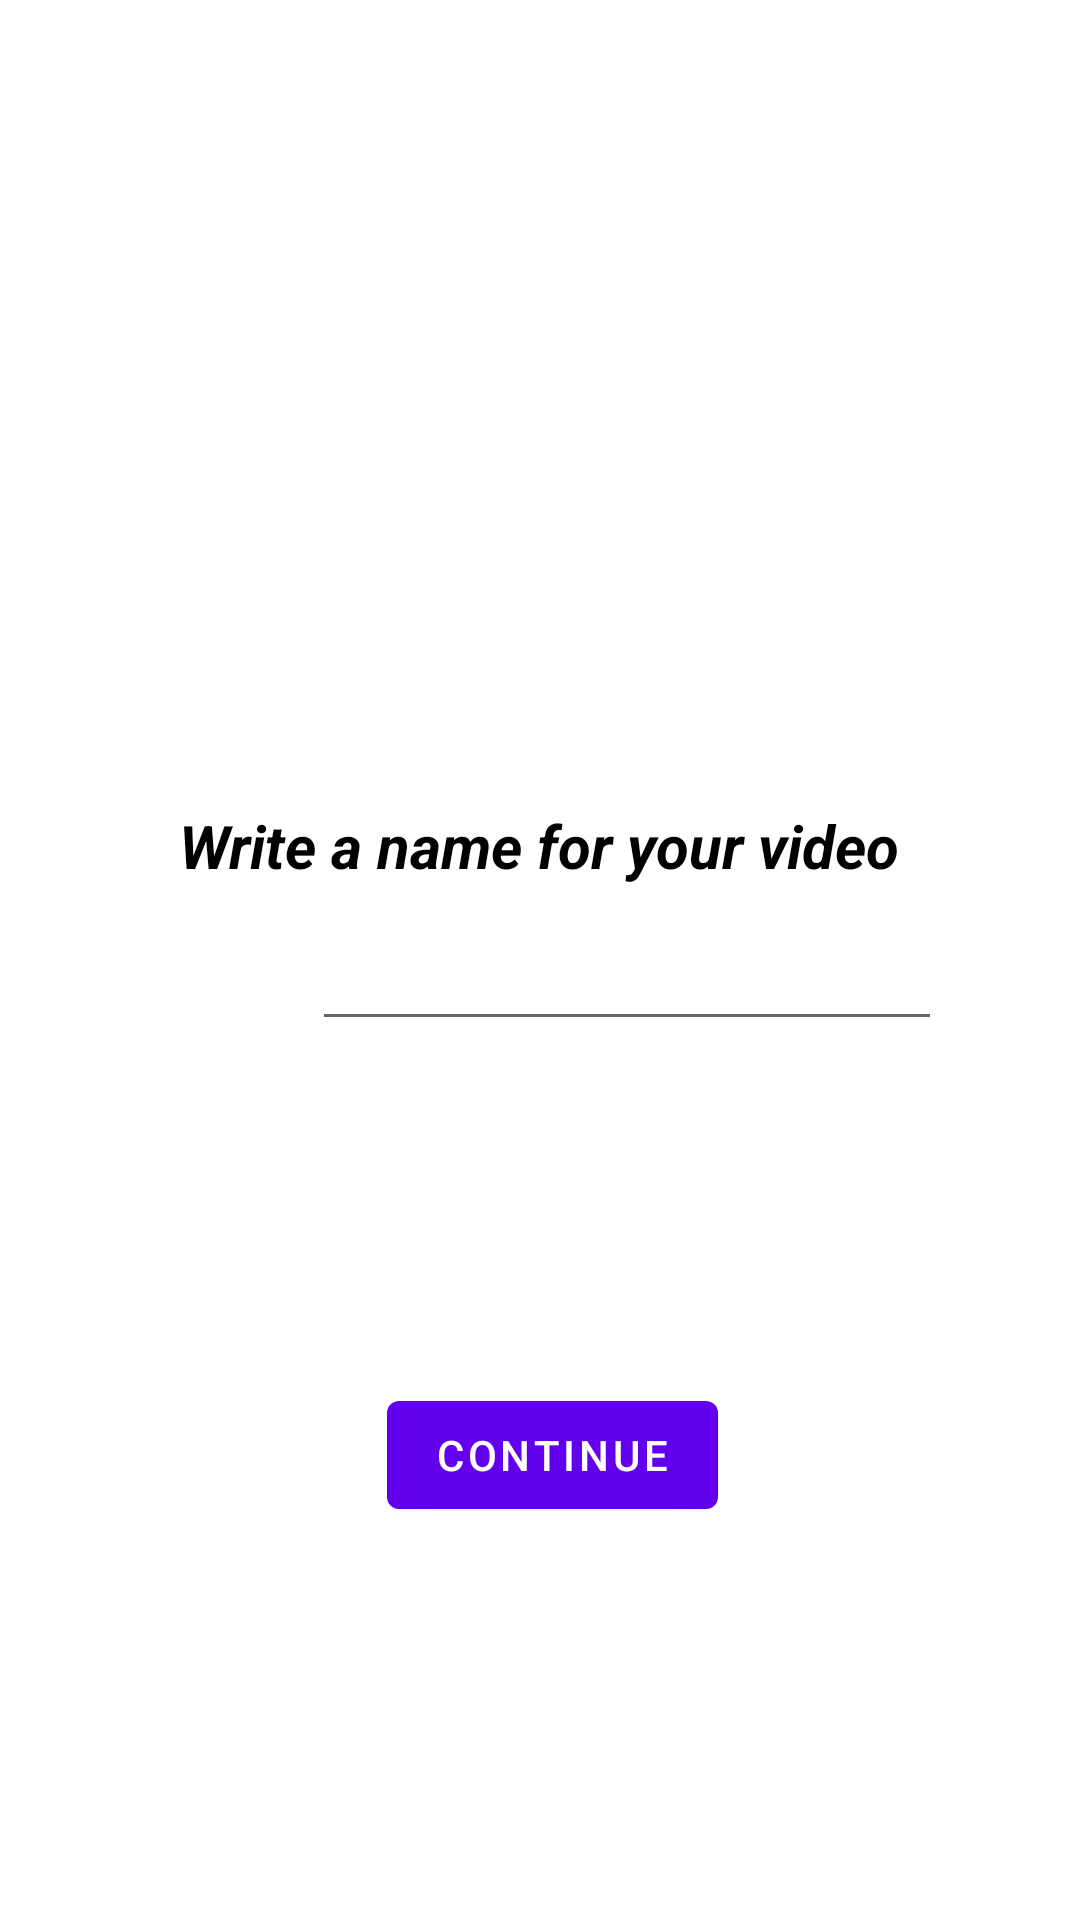

The Android layout XML behind this screen, and the referenced resources:
<!-- AndroidManifest.xml: application theme Theme.Distributed_Demo -->
<!-- res/layout/activity_select_name_of_video.xml -->
<?xml version="1.0" encoding="utf-8"?>
<androidx.constraintlayout.widget.ConstraintLayout xmlns:android="http://schemas.android.com/apk/res/android"
    xmlns:app="http://schemas.android.com/apk/res-auto"
    xmlns:tools="http://schemas.android.com/tools"
    android:layout_width="match_parent"
    android:layout_height="match_parent"
    tools:context="com.example.clipjoy.SelectNameOfVideo">

    <TextView
        android:id="@+id/textViewVideo"
        android:layout_width="wrap_content"
        android:layout_height="wrap_content"
        android:text="@string/VideoName"
        android:textColor="@color/black"
        android:textSize="20dp"
        android:textStyle="bold|italic"
        app:layout_constraintBottom_toBottomOf="parent"
        app:layout_constraintHorizontal_bias="0.497"
        app:layout_constraintLeft_toLeftOf="parent"
        app:layout_constraintRight_toRightOf="parent"
        app:layout_constraintTop_toTopOf="parent"
        app:layout_constraintVertical_bias="0.438" />

    <EditText
        android:id="@+id/inputVideoName"
        android:layout_width="wrap_content"
        android:layout_height="wrap_content"
        android:layout_marginStart="104dp"
        android:layout_marginTop="42dp"
        android:layout_marginEnd="98dp"
        android:layout_marginBottom="57dp"
        android:ems="10"
        android:inputType="textPersonName"
        app:layout_constraintBottom_toTopOf="@+id/continueBtn2"
        app:layout_constraintEnd_toEndOf="parent"
        app:layout_constraintHorizontal_bias="0.0"
        app:layout_constraintStart_toStartOf="parent"
        app:layout_constraintTop_toBottomOf="@+id/textViewVideo" />

    <Button
        android:id="@+id/continueBtn2"
        android:layout_width="wrap_content"
        android:layout_height="wrap_content"
        android:layout_marginStart="157dp"
        android:layout_marginTop="57dp"
        android:layout_marginEnd="161dp"
        android:layout_marginBottom="163dp"
        android:text="@string/continueBtn"
        app:layout_constraintBottom_toBottomOf="parent"
        app:layout_constraintEnd_toEndOf="parent"
        app:layout_constraintHorizontal_bias="0.411"
        app:layout_constraintStart_toStartOf="parent"
        app:layout_constraintTop_toBottomOf="@+id/inputVideoName" />

</androidx.constraintlayout.widget.ConstraintLayout>
<!-- resources referenced by this layout -->
<resources>
  <string name="VideoName">Write a name for your video</string>
  <string name="continueBtn">Continue</string>
  <style name="Theme.Distributed_Demo" parent="Theme.MaterialComponents.DayNight.DarkActionBar">
          
          <item name="colorPrimary">@color/purple_500</item>
          <item name="colorPrimaryVariant">@color/purple_700</item>
          <item name="colorOnPrimary">@color/white</item>
          
          <item name="colorSecondary">@color/teal_200</item>
          <item name="colorSecondaryVariant">@color/teal_700</item>
          <item name="colorOnSecondary">@color/black</item>
          
          <item name="android:statusBarColor" tools:targetApi="l">?attr/colorPrimaryVariant</item>
          
      </style>
  <!-- not gathered from this repository: default colours our renderer supplied (Android Studio template values) -->
  <color name="purple_500">#FF6200EE</color>
  <color name="purple_700">#FF3700B3</color>
  <color name="teal_200">#FF03DAC5</color>
  <color name="teal_700">#FF018786</color>
  <color name="black">#FF000000</color>
  <color name="white">#FFFFFFFF</color>
</resources>
